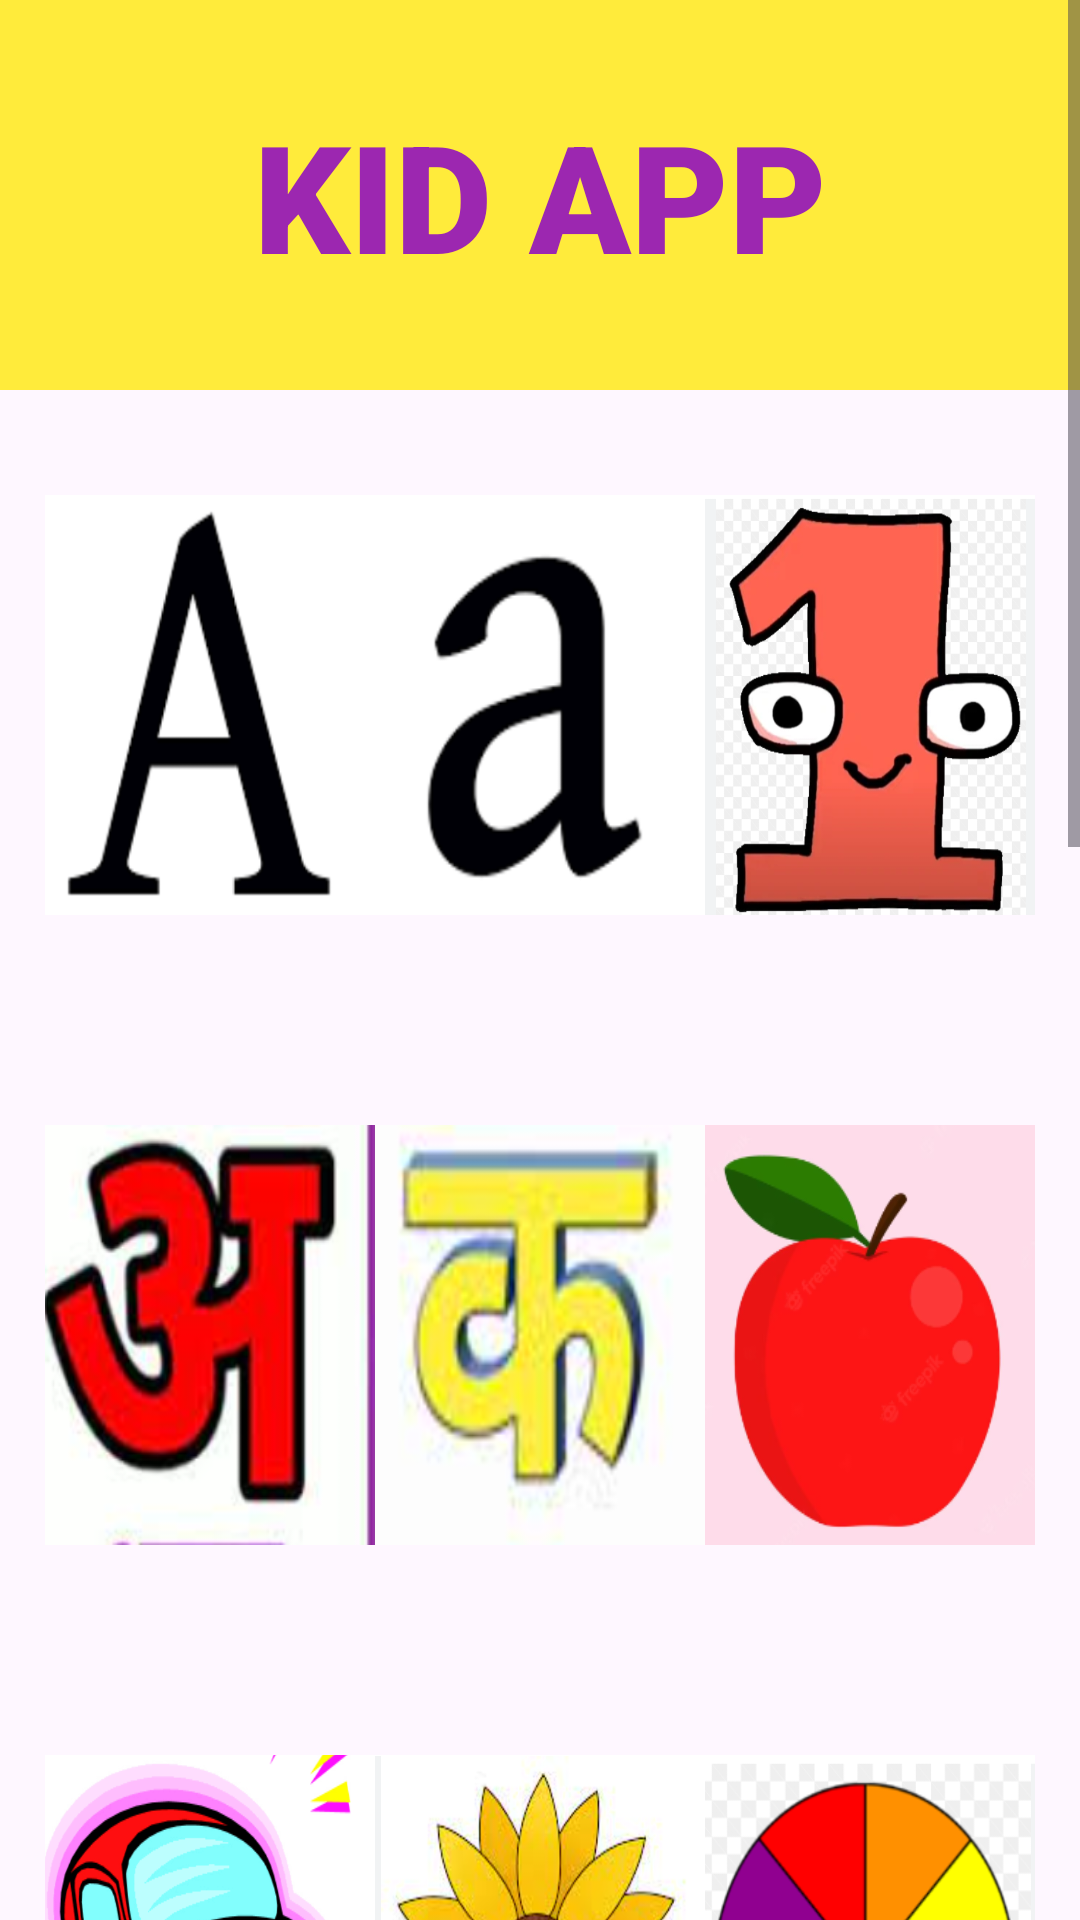

Android layout source for this screen:
<!-- AndroidManifest.xml: application theme Theme.PHONE -->
<!-- res/layout/activity_main.xml -->
<?xml version="1.0" encoding="utf-8"?>
<androidx.constraintlayout.widget.ConstraintLayout xmlns:android="http://schemas.android.com/apk/res/android"
    xmlns:app="http://schemas.android.com/apk/res-auto"
    xmlns:tools="http://schemas.android.com/tools"
    android:layout_width="match_parent"
    android:layout_height="match_parent"
    tools:context=".MainActivity">
<ScrollView
    android:layout_width="match_parent"
    android:layout_height="match_parent">
 <LinearLayout
     android:layout_width="match_parent"
     android:layout_height="match_parent"
     android:orientation="vertical">

     <TextView
         android:layout_width="match_parent"
         android:layout_height="130dp"
         android:text="KID APP"
         android:textColor="#9C27B0"
         android:textSize="50dp"
         android:textAllCaps="true"
         android:textAlignment="center"
         android:gravity="center"
         android:fontFamily="sans-serif-black"
         android:background="#FFEB3B"
         />

  <LinearLayout

      android:layout_width="match_parent"
      android:layout_height="180dp"
      android:orientation="horizontal"
      android:gravity="center"
      android:layout_weight="1"
      android:layout_margin="15dp">
   <ImageView
       android:id="@+id/A"
       android:layout_width="100dp"
       android:layout_height="140dp"
       android:layout_weight="1"
       android:layout_gravity="center"
       android:background="@drawable/capitala"
       />
   <ImageView
       android:id="@+id/a"
       android:layout_width="100dp"
       android:layout_height="140dp"
       android:layout_weight="1"
       android:layout_gravity="center"
       android:padding="5dp"
       android:background="@drawable/small_a"
       />


   <ImageView

       android:id="@+id/one"
       android:layout_width="100dp"
       android:layout_height="140dp"
       android:layout_weight="1"
       android:layout_gravity="center"
       android:background="@drawable/one"
       />










  </LinearLayout>
  <LinearLayout
      android:layout_width="match_parent"
      android:layout_height="180dp"
      android:orientation="horizontal"
      android:gravity="center"
      android:layout_weight="1"
      android:layout_margin="15dp">
   <ImageView
       android:id="@+id/aanar"
       android:layout_width="100dp"
       android:layout_height="140dp"
    android:layout_weight="1"
       android:layout_gravity="center"
    android:background="@drawable/aaseanar"
       />
   <ImageView
       android:id="@+id/kabutar"
       android:layout_width="100dp"
       android:layout_height="140dp"
       android:layout_weight="1"
       android:layout_gravity="center"
       android:padding="5dp"
       android:background="@drawable/ka"
       />


   <ImageView
       android:id="@+id/fruits"
       android:layout_width="100dp"
       android:layout_height="140dp"
       android:layout_weight="1"
       android:layout_gravity="center"
       android:background="@drawable/apple"
       />










  </LinearLayout>
  <LinearLayout
      android:layout_width="match_parent"
      android:layout_height="180dp"
      android:orientation="horizontal"
      android:gravity="center"
      android:layout_weight="1"
      android:layout_margin="15dp">

   <ImageView
       android:id="@+id/trans"
       android:layout_width="100dp"
       android:layout_height="140dp"
       android:layout_weight="1"
       android:layout_gravity="center"
       android:background="@drawable/car"
       />
   <ImageView
       android:id="@+id/flower"
       android:layout_width="100dp"
       android:layout_height="140dp"
       android:layout_weight="1"
       android:layout_gravity="center"
       android:background="@drawable/flo"
       />
   <ImageView
       android:id="@+id/colour"
       android:layout_width="100dp"
       android:layout_height="140dp"
       android:layout_weight="1"
       android:layout_gravity="center"
       android:background="@drawable/colou"
       />









  </LinearLayout>

  <LinearLayout
      android:layout_width="match_parent"
      android:layout_height="200dp"
      android:orientation="horizontal"
      android:gravity="center"
      android:layout_weight="1"
      android:layout_margin="15dp">

   <ImageView
       android:id="@+id/daybtn"
       android:layout_width="100dp"
       android:layout_height="140dp"
       android:layout_weight="1"
       android:layout_gravity="center"
       android:background="@drawable/day"
       />
   <ImageView
       android:id="@+id/monthbtn"
       android:layout_width="100dp"
       android:layout_height="140dp"
       android:layout_weight="1"
       android:layout_gravity="center"
       android:background="@drawable/mon"
       />
   <ImageView
       android:id="@+id/shapebtn"
       android:layout_width="100dp"
       android:layout_height="140dp"
       android:layout_weight="1"
       android:layout_gravity="center"
       android:background="@drawable/sha"
       />









  </LinearLayout>
  <LinearLayout
      android:layout_width="match_parent"
      android:layout_height="200dp"
      android:orientation="horizontal"
      android:gravity="center"
      android:layout_weight="1"
      android:layout_margin="15dp">

   <ImageView
       android:id="@+id/fambtn"
       android:layout_width="100dp"
       android:layout_height="140dp"
       android:layout_weight="1"
       android:layout_gravity="center"
       android:background="@drawable/fam"
       />
   <ImageView
       android:id="@+id/housebtn"
       android:layout_width="100dp"
       android:layout_height="140dp"
       android:layout_weight="1"
       android:layout_gravity="center"
       android:background="@drawable/house"
       />
   <ImageView
       android:id="@+id/vegbtn"
       android:layout_width="100dp"
       android:layout_height="140dp"
       android:layout_weight="1"
       android:layout_gravity="center"
       android:background="@drawable/vegeta"
       />









  </LinearLayout>
  <LinearLayout
      android:layout_width="match_parent"
      android:layout_height="200dp"
      android:orientation="horizontal"
      android:gravity="center"
      android:layout_weight="1"
      android:layout_margin="15dp">

   <ImageView
       android:id="@+id/tajbtn"
       android:layout_width="100dp"
       android:layout_height="140dp"
       android:layout_weight="1"
       android:layout_gravity="center"
       android:background="@drawable/taj"
       />
   <ImageView
       android:id="@+id/anibtn"
       android:layout_width="100dp"
       android:layout_height="140dp"
       android:layout_weight="1"
       android:layout_gravity="center"
       android:background="@drawable/lion"
       />
   <ImageView
       android:id="@+id/fesbtn"
       android:layout_width="100dp"
       android:layout_height="140dp"
       android:layout_weight="1"
       android:layout_gravity="center"
       android:background="@drawable/holi"
       />









  </LinearLayout>









 </LinearLayout></ScrollView>

</androidx.constraintlayout.widget.ConstraintLayout>
<!-- resources referenced by this layout -->
<resources>
  <!-- drawable aaseanar: png bitmap (drawable, 56719 bytes) -->
  <!-- drawable apple: png bitmap (drawable, 25121 bytes) -->
  <!-- drawable capitala: png bitmap (drawable, 15832 bytes) -->
  <!-- drawable car: png bitmap (drawable, 172020 bytes) -->
  <!-- drawable colou: png bitmap (drawable, 38174 bytes) -->
  <!-- drawable day: png bitmap (drawable, 12098 bytes) -->
  <!-- drawable fam: png bitmap (drawable, 142996 bytes) -->
  <!-- drawable flo: png bitmap (drawable, 233988 bytes) -->
  <!-- drawable holi: png bitmap (drawable, 14182 bytes) -->
  <!-- drawable house: png bitmap (drawable, 7339 bytes) -->
  <!-- drawable ka: png bitmap (drawable, 58701 bytes) -->
  <!-- drawable mon: png bitmap (drawable, 13703 bytes) -->
  <!-- drawable one: png bitmap (drawable, 133918 bytes) -->
  <!-- drawable sha: png bitmap (drawable, 30656 bytes) -->
  <!-- drawable small_a: png bitmap (drawable, 14781 bytes) -->
  <style name="Theme.PHONE" parent="Base.Theme.PHONE" />
  <style name="Base.Theme.PHONE" parent="Theme.Material3.DayNight.NoActionBar">
          
          
      </style>
</resources>
